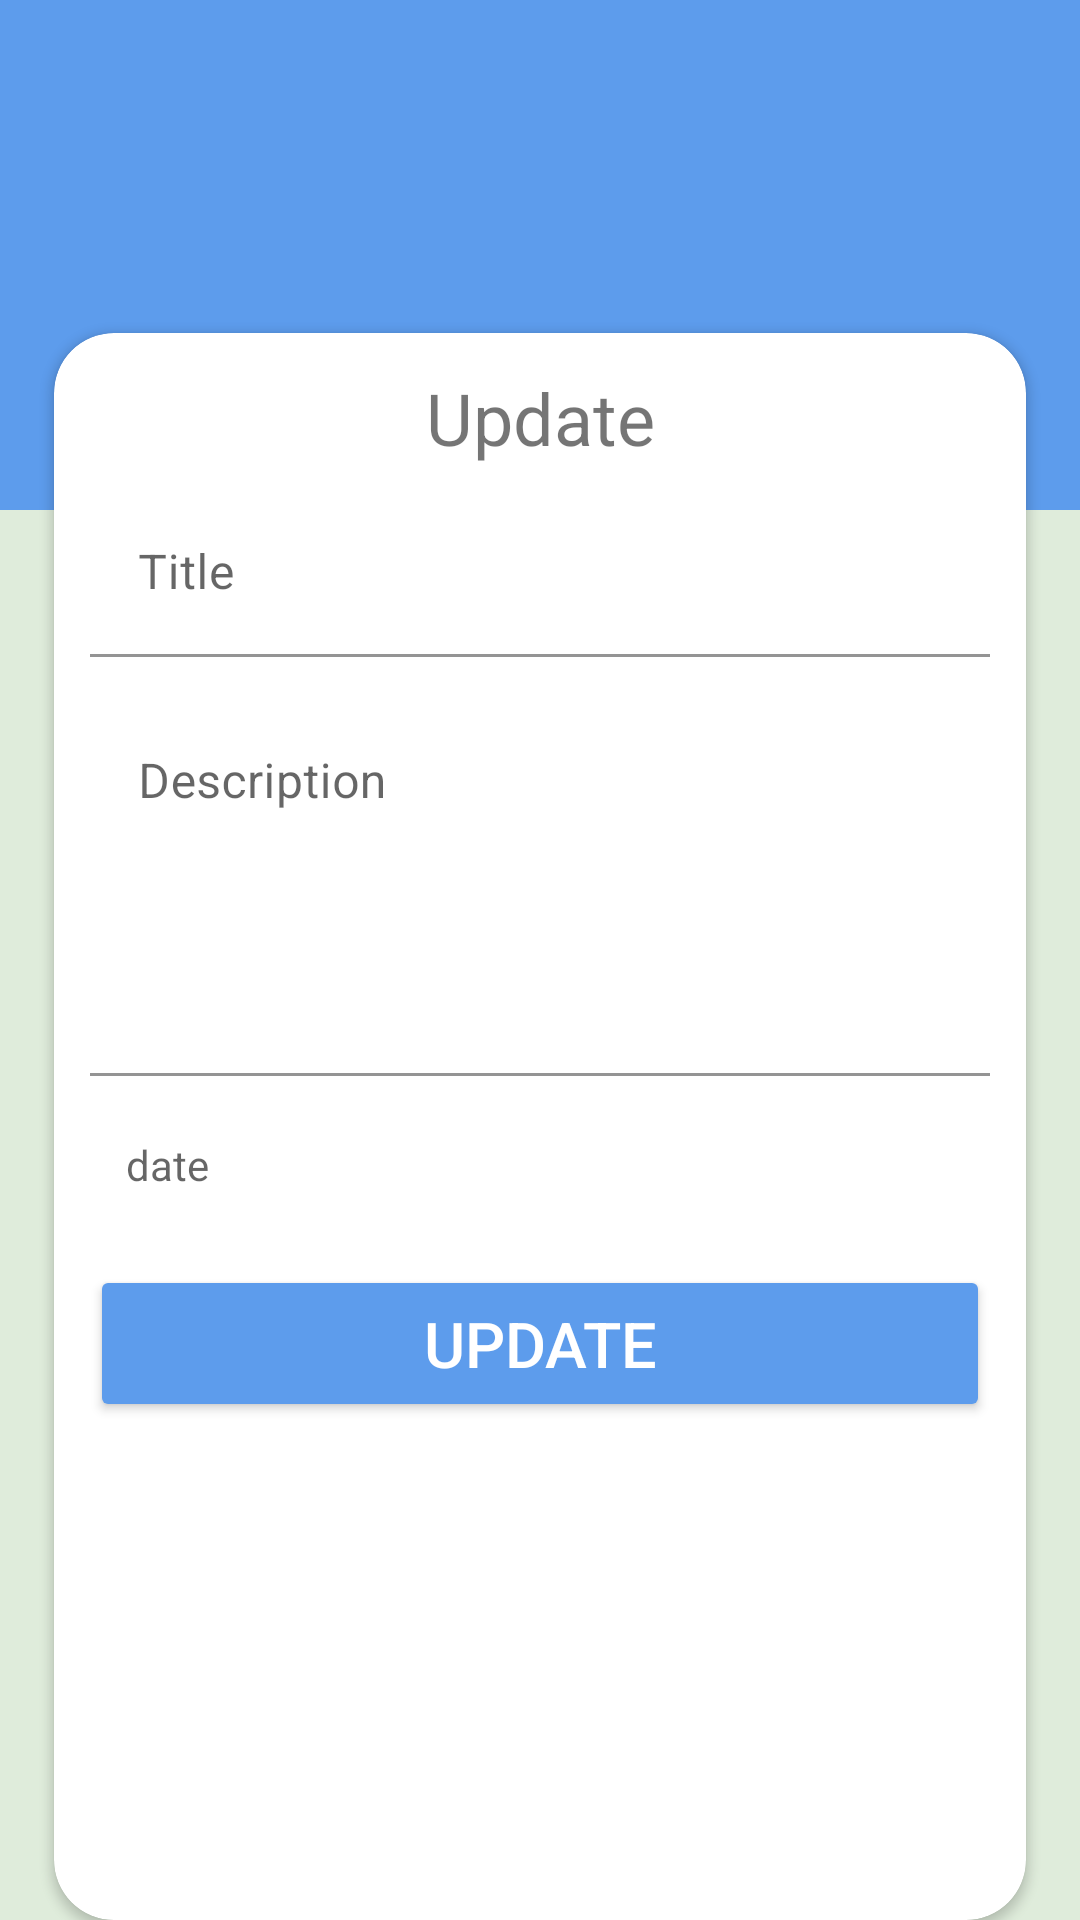

The Android layout XML behind this screen, and the referenced resources:
<!-- AndroidManifest.xml: application theme Theme.RoutetodoApplication -->
<!-- res/layout/activity_update_todo.xml -->
<?xml version="1.0" encoding="utf-8"?>
<layout xmlns:android="http://schemas.android.com/apk/res/android"
    xmlns:app="http://schemas.android.com/apk/res-auto">

    <data>

    </data>

    <androidx.constraintlayout.widget.ConstraintLayout
        android:layout_width="match_parent"
        android:layout_height="match_parent"
        android:background="@color/primary"
        >

        <ImageView
            android:layout_width="match_parent"
            android:layout_height="170dp"
            app:layout_constraintTop_toTopOf="parent"
            android:background="@color/purple_200"

            />

        <androidx.constraintlayout.widget.Guideline
            android:id="@+id/line_h"
            android:layout_width="wrap_content"
            android:layout_height="wrap_content"
            android:orientation="horizontal"
            app:layout_constraintGuide_begin="111dp"
            />

        <androidx.cardview.widget.CardView
            android:layout_width="0dp"
            android:layout_height="0dp"
            app:layout_constraintTop_toBottomOf="@id/line_h"
            app:layout_constraintBottom_toBottomOf="parent"
            app:layout_constraintWidth_percent="0.90"
            app:layout_constraintStart_toStartOf="parent"
            app:layout_constraintEnd_toEndOf="parent"
            app:cardCornerRadius="20dp"
            android:elevation="20dp"
            >

        <androidx.constraintlayout.widget.ConstraintLayout
            android:layout_width="match_parent"
            android:layout_height="wrap_content"
            android:padding="12dp"
            app:layout_constraintTop_toTopOf="parent"
            app:layout_constraintBottom_toBottomOf="parent"
            app:layout_constraintStart_toStartOf="parent"
            app:layout_constraintEnd_toEndOf="parent"
            >

            <TextView
                android:id="@+id/title"
                android:layout_width="wrap_content"
                android:layout_height="wrap_content"
                android:text="Update"
                android:textSize="24sp"
                app:layout_constraintTop_toTopOf="parent"
                app:layout_constraintStart_toStartOf="parent"
                app:layout_constraintEnd_toEndOf="parent"
                />
            <com.google.android.material.textfield.TextInputLayout
                android:id="@+id/title_container"
                android:layout_width="match_parent"
                android:layout_height="wrap_content"
                android:layout_marginTop="8dp"
                app:layout_constraintTop_toBottomOf="@id/title"
                >
                <EditText
                    android:layout_width="match_parent"
                    android:layout_height="wrap_content"
                    android:hint="Title"
                    android:background="@android:color/transparent"
                    />
            </com.google.android.material.textfield.TextInputLayout>
            <com.google.android.material.textfield.TextInputLayout
                android:id="@+id/desc_container"
                android:layout_width="match_parent"
                android:layout_height="wrap_content"
                android:layout_marginTop="8dp"
                app:layout_constraintTop_toBottomOf="@id/title_container"
                >
                <EditText
                    android:layout_width="match_parent"
                    android:layout_height="wrap_content"
                    android:hint="Description"
                    android:lines="5"
                    android:gravity="start"
                    android:background="@android:color/transparent"
                    />
            </com.google.android.material.textfield.TextInputLayout>

            <com.google.android.material.textfield.TextInputLayout
                android:id="@+id/date_container"
                android:layout_width="match_parent"
                android:layout_height="wrap_content"
                android:layout_marginTop="8dp"
                app:layout_constraintTop_toBottomOf="@id/desc_container"
                >
                <TextView
                    android:id="@+id/date"
                    android:layout_width="match_parent"
                    android:layout_height="wrap_content"
                    android:hint="date"
                    android:padding="12dp"
                    android:background="@android:color/transparent"
                    android:gravity="start"
                    />
            </com.google.android.material.textfield.TextInputLayout>

            <Button
                android:id="@+id/submit"
                android:layout_width="match_parent"
                android:layout_height="wrap_content"
                android:layout_marginVertical="12dp"
                android:backgroundTint="@color/purple_200"
                android:paddingVertical="12dp"
                android:text="Update"
                android:textSize="21sp"
                android:textColor="@color/white"
                app:layout_constraintTop_toBottomOf="@id/date_container"
                />

        </androidx.constraintlayout.widget.ConstraintLayout>

        </androidx.cardview.widget.CardView>

    </androidx.constraintlayout.widget.ConstraintLayout>

</layout>
<!-- resources referenced by this layout -->
<resources>
  <color name="primary">#DFECDB</color>
  <color name="purple_200">#5D9CEC</color>
  <color name="white">#FFFFFFFF</color>
  <style name="Theme.RoutetodoApplication" parent="Theme.MaterialComponents.DayNight.NoActionBar">
          
          <item name="colorPrimary">@color/purple_500</item>
          <item name="colorPrimaryVariant">@color/purple_700</item>
          <item name="colorOnPrimary">@color/white</item>
          
          <item name="colorSecondary">@color/teal_200</item>
          <item name="colorSecondaryVariant">@color/teal_700</item>
          <item name="colorOnSecondary">@color/black</item>
          
          <item name="android:statusBarColor">?attr/colorPrimaryVariant</item>
          
      </style>
  <color name="purple_500">#3E71B3</color>
  <color name="purple_700">#213A59</color>
  <color name="teal_200">#FF03DAC5</color>
  <color name="teal_700">#FF018786</color>
  <color name="black">#FF000000</color>
</resources>
